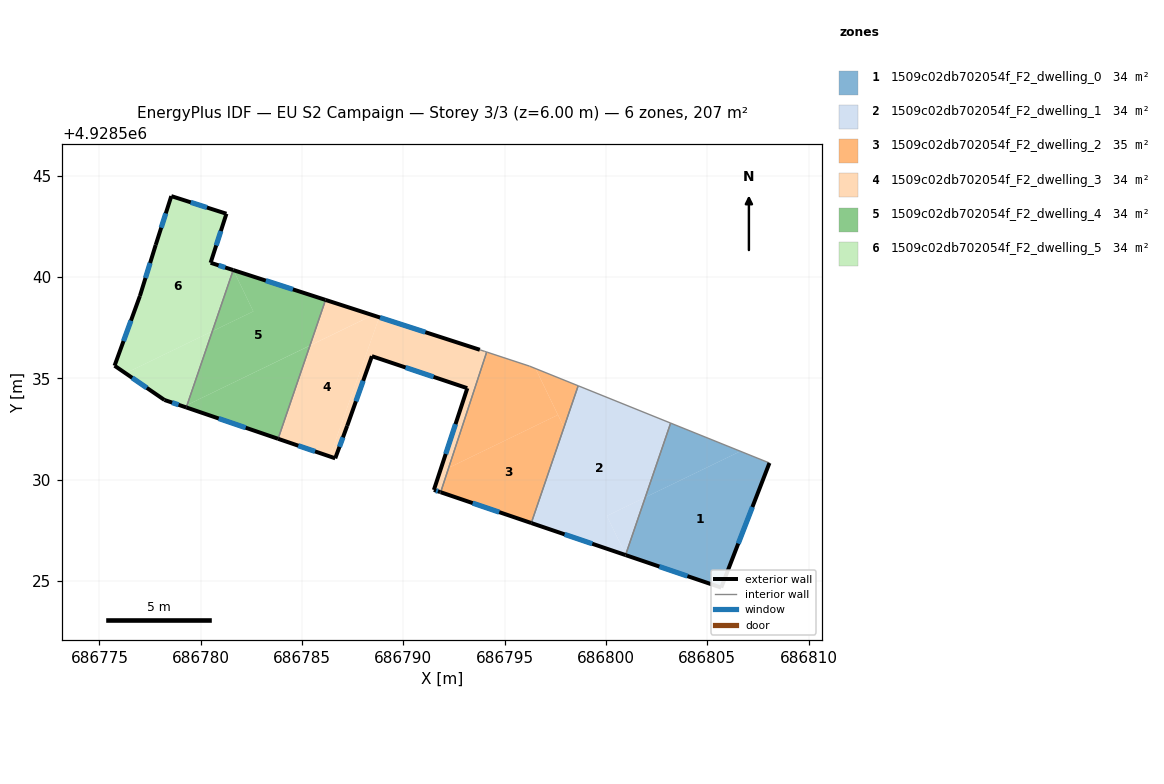
=== STOREY PLAN SPEC (per zone: floor XY polygon, exterior-wall plan segments, windows/doors) ===
zone 1: 1509c02db702054f_F2_dwelling_0  (34.5 m²)
  floor: (686805.69, 4928524.68) (686808.07, 4928530.82) (686806.63, 4928531.40) (686801.94, 4928529.13) (686800.97, 4928526.30) (686800.98, 4928526.28)
  floor: (686806.63, 4928531.40) (686803.19, 4928532.79) (686801.94, 4928529.13)
  exterior wall: (686808.07, 4928530.83) – (686805.69, 4928524.68)  [6.6 m]
    window: (686807.23, 4928528.65) – (686806.53, 4928526.85)  [1.7 m²]
  exterior wall: (686805.69, 4928524.68) – (686800.97, 4928526.28)  [5.0 m]
    window: (686804.02, 4928525.24) – (686802.63, 4928525.71)  [1.3 m²]
  interior walls: 2
zone 2: 1509c02db702054f_F2_dwelling_1  (34.5 m²)
  floor: (686800.97, 4928526.30) (686801.94, 4928529.13) (686800.04, 4928528.21)
  floor: (686800.97, 4928526.30) (686800.04, 4928528.21) (686801.94, 4928529.13) (686803.19, 4928532.79) (686798.63, 4928534.64) (686796.31, 4928527.86) (686800.97, 4928526.28)
  exterior wall: (686800.97, 4928526.28) – (686796.31, 4928527.86)  [4.9 m]
    window: (686799.32, 4928526.84) – (686797.96, 4928527.30)  [1.3 m²]
  interior walls: 3
zone 3: 1509c02db702054f_F2_dwelling_2  (34.6 m²)
  floor: (686796.31, 4928527.86) (686797.93, 4928532.59) (686797.63, 4928533.20) (686792.24, 4928530.59) (686791.84, 4928529.38)
  floor: (686797.93, 4928532.59) (686798.63, 4928534.63) (686796.52, 4928535.48)
  floor: (686797.63, 4928533.20) (686796.52, 4928535.48) (686796.23, 4928535.60) (686794.11, 4928536.30) (686792.24, 4928530.59)
  exterior wall: (686796.31, 4928527.86) – (686791.84, 4928529.38)  [4.7 m]
    window: (686794.73, 4928528.40) – (686793.42, 4928528.85)  [1.2 m²]
  interior walls: 5
zone 4: 1509c02db702054f_F2_dwelling_3  (34.4 m²)
  floor: (686792.24, 4928530.59) (686794.11, 4928536.30) (686793.80, 4928536.40) (686788.81, 4928538.02) (686786.38, 4928531.15) (686786.64, 4928531.06) (686787.23, 4928532.66) (686788.45, 4928536.10) (686793.16, 4928534.51) (686791.80, 4928530.37)
  floor: (686786.38, 4928531.15) (686788.81, 4928538.02) (686788.76, 4928538.03) (686788.49, 4928538.12) (686785.39, 4928536.62) (686783.82, 4928532.02)
  floor: (686788.48, 4928538.12) (686786.16, 4928538.87) (686785.39, 4928536.62)
  floor: (686792.24, 4928530.59) (686791.80, 4928530.37) (686793.16, 4928534.52) (686791.51, 4928529.50) (686791.81, 4928529.39) (686791.84, 4928529.38) (686794.11, 4928536.30) (686794.02, 4928536.33) (686793.77, 4928536.41) (686786.16, 4928538.87) (686788.76, 4928538.03) (686788.81, 4928538.02) (686793.80, 4928536.40) (686794.11, 4928536.30)
  exterior wall: (686791.81, 4928529.39) – (686791.51, 4928529.50)  [0.3 m]
    window: (686791.71, 4928529.43) – (686791.62, 4928529.46)  [0.1 m²]
  exterior wall: (686791.51, 4928529.50) – (686793.16, 4928534.52)  [5.3 m]
    window: (686792.09, 4928531.27) – (686792.57, 4928532.74)  [1.4 m²]
  exterior wall: (686793.15, 4928534.52) – (686788.45, 4928536.10)  [5.0 m]
    window: (686791.49, 4928535.08) – (686790.11, 4928535.54)  [1.3 m²]
  exterior wall: (686788.45, 4928536.10) – (686787.23, 4928532.66)  [3.6 m]
    window: (686788.02, 4928534.88) – (686787.66, 4928533.87)  [0.9 m²]
  exterior wall: (686787.23, 4928532.66) – (686786.64, 4928531.06)  [1.7 m]
    window: (686787.02, 4928532.09) – (686786.85, 4928531.62)  [0.4 m²]
  exterior wall: (686786.64, 4928531.06) – (686783.82, 4928532.02)  [3.0 m]
    window: (686785.64, 4928531.40) – (686784.81, 4928531.68)  [0.8 m²]
  exterior wall: (686786.16, 4928538.87) – (686793.77, 4928536.41)  [8.0 m]
    window: (686788.85, 4928538.00) – (686791.08, 4928537.28)  [2.1 m²]
  exterior wall: (686791.84, 4928529.38) – (686791.81, 4928529.39)  [0.0 m]
  interior walls: 4
zone 5: 1509c02db702054f_F2_dwelling_4  (34.5 m²)
  floor: (686783.82, 4928532.02) (686785.39, 4928536.62) (686779.33, 4928533.69) (686779.29, 4928533.57)
  floor: (686785.39, 4928536.62) (686786.16, 4928538.87) (686781.61, 4928540.34) (686782.60, 4928538.31) (686780.57, 4928537.33) (686779.33, 4928533.69)
  floor: (686782.60, 4928538.31) (686781.61, 4928540.34) (686780.58, 4928537.33)
  exterior wall: (686783.82, 4928532.02) – (686779.29, 4928533.57)  [4.8 m]
    window: (686782.22, 4928532.57) – (686780.89, 4928533.02)  [1.2 m²]
  exterior wall: (686781.60, 4928540.35) – (686786.16, 4928538.87)  [4.8 m]
    window: (686783.21, 4928539.83) – (686784.55, 4928539.39)  [1.2 m²]
  interior walls: 2
zone 6: 1509c02db702054f_F2_dwelling_5  (34.5 m²)
  floor: (686779.33, 4928533.69) (686780.57, 4928537.33) (686776.29, 4928535.25) (686778.21, 4928533.94) (686779.17, 4928533.61)
  floor: (686780.57, 4928537.33) (686781.60, 4928540.35) (686780.49, 4928540.71) (686781.27, 4928543.13) (686778.55, 4928544.00) (686777.78, 4928541.58) (686777.00, 4928539.07) (686775.75, 4928535.63) (686776.29, 4928535.25)
  exterior wall: (686777.00, 4928539.07) – (686777.78, 4928541.59)  [2.6 m]
    window: (686777.27, 4928539.96) – (686777.50, 4928540.70)  [0.7 m²]
  exterior wall: (686777.78, 4928541.59) – (686778.55, 4928544.00)  [2.5 m]
    window: (686778.05, 4928542.44) – (686778.28, 4928543.14)  [0.7 m²]
  exterior wall: (686778.55, 4928544.00) – (686781.27, 4928543.13)  [2.9 m]
    window: (686779.51, 4928543.69) – (686780.31, 4928543.43)  [0.7 m²]
  exterior wall: (686781.27, 4928543.13) – (686780.49, 4928540.71)  [2.5 m]
    window: (686780.99, 4928542.27) – (686780.76, 4928541.56)  [0.7 m²]
  exterior wall: (686780.49, 4928540.71) – (686781.60, 4928540.35)  [1.2 m]
    window: (686780.88, 4928540.58) – (686781.21, 4928540.47)  [0.3 m²]
  exterior wall: (686779.29, 4928533.57) – (686778.21, 4928533.94)  [1.1 m]
    window: (686778.91, 4928533.70) – (686778.59, 4928533.81)  [0.3 m²]
  exterior wall: (686778.21, 4928533.94) – (686775.75, 4928535.63)  [3.0 m]
    window: (686777.34, 4928534.53) – (686776.62, 4928535.03)  [0.8 m²]
  exterior wall: (686775.75, 4928535.63) – (686777.00, 4928539.07)  [3.7 m]
    window: (686776.19, 4928536.84) – (686776.56, 4928537.85)  [0.9 m²]
  interior walls: 1

=== DERIVED (storey summary) ===
Building: EU S2 Campaign
Storey: 3 of 3  (floor level z = 6.00 m)
Storey gross floor area: 206.9 m²
Zones on this storey: 6
  - 1509c02db702054f_F2_dwelling_0: floor 34.5 m²; exterior wall 11.6 m (34.7 m²); 2 window(s) 3.0 m²; WWR 8.6%
  - 1509c02db702054f_F2_dwelling_1: floor 34.5 m²; exterior wall 4.9 m (14.7 m²); 1 window(s) 1.3 m²; WWR 8.6%
  - 1509c02db702054f_F2_dwelling_2: floor 34.6 m²; exterior wall 4.7 m (14.2 m²); 1 window(s) 1.2 m²; WWR 8.6%
  - 1509c02db702054f_F2_dwelling_3: floor 34.4 m²; exterior wall 26.9 m (80.8 m²); 7 window(s) 7.0 m²; WWR 8.6%
  - 1509c02db702054f_F2_dwelling_4: floor 34.5 m²; exterior wall 9.6 m (28.7 m²); 2 window(s) 2.5 m²; WWR 8.6%
  - 1509c02db702054f_F2_dwelling_5: floor 34.5 m²; exterior wall 19.5 m (58.6 m²); 8 window(s) 5.0 m²; WWR 8.6%
Zone adjacency (shared interzone walls):
  - 1509c02db702054f_F2_dwelling_0 ↔ 1509c02db702054f_F2_dwelling_1
  - 1509c02db702054f_F2_dwelling_1 ↔ 1509c02db702054f_F2_dwelling_2
  - 1509c02db702054f_F2_dwelling_2 ↔ 1509c02db702054f_F2_dwelling_3
  - 1509c02db702054f_F2_dwelling_3 ↔ 1509c02db702054f_F2_dwelling_4
  - 1509c02db702054f_F2_dwelling_4 ↔ 1509c02db702054f_F2_dwelling_5